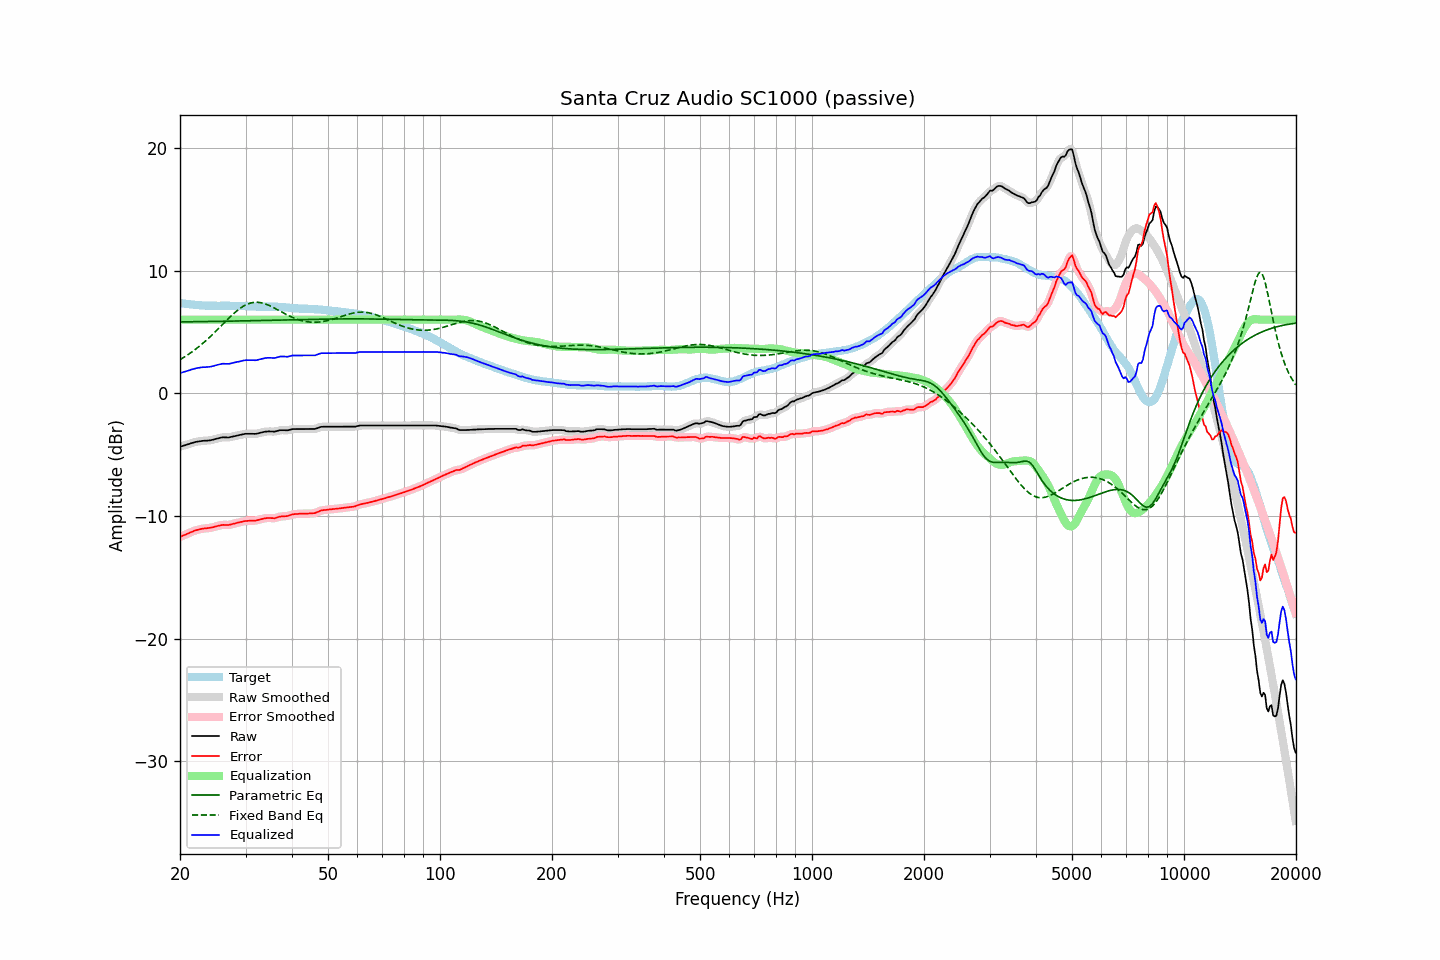

The data file committed next to this chart (first rows):
frequency, raw, error, smoothed, error_smoothed, equalization, parametric_eq, fixed_band_eq, equalized_raw, equalized_smoothed, target
20.00, -4.36, -11.71, -4.36, -11.71, 6.00, 5.82, 2.74, 1.64, 1.64, 7.36
20.20, -4.32, -11.65, -4.32, -11.65, 6.00, 5.82, 2.82, 1.68, 1.68, 7.34
20.40, -4.28, -11.59, -4.28, -11.60, 6.00, 5.82, 2.90, 1.72, 1.72, 7.32
20.61, -4.24, -11.54, -4.24, -11.54, 6.00, 5.82, 2.98, 1.76, 1.76, 7.31
20.81, -4.20, -11.48, -4.20, -11.49, 6.00, 5.82, 3.06, 1.80, 1.80, 7.28
21.02, -4.16, -11.43, -4.16, -11.43, 6.00, 5.83, 3.15, 1.84, 1.84, 7.27
21.23, -4.12, -11.37, -4.11, -11.37, 6.00, 5.83, 3.24, 1.88, 1.89, 7.25
21.44, -4.07, -11.31, -4.07, -11.31, 6.00, 5.83, 3.33, 1.93, 1.93, 7.24
21.66, -4.03, -11.26, -4.03, -11.26, 6.00, 5.83, 3.43, 1.97, 1.97, 7.23
21.87, -3.99, -11.20, -3.99, -11.20, 6.00, 5.83, 3.52, 2.01, 2.01, 7.21
22.09, -3.96, -11.16, -3.96, -11.16, 6.00, 5.83, 3.62, 2.04, 2.04, 7.20
22.31, -3.94, -11.13, -3.94, -11.13, 6.00, 5.84, 3.73, 2.06, 2.06, 7.19
22.54, -3.92, -11.10, -3.92, -11.10, 6.00, 5.84, 3.83, 2.08, 2.08, 7.18
22.76, -3.90, -11.07, -3.90, -11.07, 6.00, 5.84, 3.94, 2.10, 2.10, 7.17
22.99, -3.88, -11.04, -3.88, -11.04, 6.00, 5.84, 4.05, 2.12, 2.12, 7.16
23.22, -3.87, -11.02, -3.87, -11.02, 6.00, 5.84, 4.16, 2.13, 2.13, 7.15
23.45, -3.87, -11.02, -3.86, -11.01, 6.00, 5.85, 4.28, 2.13, 2.14, 7.15
23.69, -3.86, -10.99, -3.86, -11.00, 6.00, 5.85, 4.40, 2.14, 2.14, 7.14
23.92, -3.85, -10.98, -3.85, -10.98, 6.00, 5.85, 4.52, 2.15, 2.15, 7.14
24.16, -3.83, -10.96, -3.83, -10.96, 6.00, 5.85, 4.64, 2.17, 2.17, 7.14
24.40, -3.80, -10.93, -3.80, -10.93, 6.00, 5.85, 4.76, 2.20, 2.20, 7.13
24.65, -3.77, -10.90, -3.77, -10.90, 6.00, 5.86, 4.89, 2.23, 2.23, 7.13
24.89, -3.73, -10.86, -3.73, -10.86, 6.00, 5.86, 5.02, 2.27, 2.27, 7.13
25.14, -3.70, -10.83, -3.70, -10.83, 6.00, 5.86, 5.15, 2.30, 2.30, 7.13
25.39, -3.67, -10.80, -3.66, -10.80, 6.00, 5.86, 5.28, 2.33, 2.34, 7.13
25.65, -3.64, -10.77, -3.63, -10.76, 6.00, 5.87, 5.41, 2.36, 2.37, 7.13
25.91, -3.60, -10.74, -3.61, -10.74, 6.00, 5.87, 5.54, 2.40, 2.39, 7.14
26.16, -3.59, -10.73, -3.59, -10.73, 6.00, 5.87, 5.68, 2.41, 2.41, 7.14
26.43, -3.60, -10.73, -3.59, -10.73, 6.00, 5.87, 5.81, 2.40, 2.41, 7.14
26.69, -3.60, -10.73, -3.60, -10.74, 6.00, 5.87, 5.94, 2.40, 2.40, 7.14
26.96, -3.61, -10.74, -3.60, -10.73, 6.00, 5.88, 6.07, 2.39, 2.40, 7.13
27.23, -3.58, -10.71, -3.58, -10.71, 6.00, 5.88, 6.20, 2.42, 2.42, 7.13
27.50, -3.55, -10.68, -3.55, -10.68, 6.00, 5.88, 6.32, 2.45, 2.45, 7.13
27.77, -3.52, -10.65, -3.52, -10.65, 6.00, 5.88, 6.44, 2.48, 2.48, 7.13
28.05, -3.49, -10.62, -3.49, -10.61, 6.00, 5.89, 6.56, 2.51, 2.51, 7.13
28.33, -3.46, -10.57, -3.46, -10.58, 6.00, 5.89, 6.67, 2.54, 2.54, 7.12
28.62, -3.43, -10.54, -3.43, -10.55, 6.00, 5.89, 6.78, 2.57, 2.57, 7.12
28.90, -3.41, -10.52, -3.40, -10.52, 6.00, 5.89, 6.88, 2.59, 2.60, 7.11
29.19, -3.38, -10.49, -3.38, -10.49, 6.00, 5.90, 6.98, 2.62, 2.62, 7.11
29.48, -3.35, -10.46, -3.35, -10.46, 6.00, 5.90, 7.06, 2.65, 2.65, 7.11
29.78, -3.32, -10.43, -3.32, -10.43, 6.00, 5.90, 7.14, 2.68, 2.68, 7.11
30.08, -3.30, -10.40, -3.30, -10.41, 6.00, 5.91, 7.21, 2.70, 2.70, 7.11
30.38, -3.30, -10.40, -3.30, -10.40, 6.00, 5.91, 7.27, 2.70, 2.70, 7.10
30.68, -3.30, -10.39, -3.29, -10.39, 6.00, 5.91, 7.32, 2.70, 2.71, 7.09
30.99, -3.30, -10.39, -3.30, -10.39, 6.00, 5.91, 7.36, 2.70, 2.70, 7.09
31.30, -3.30, -10.38, -3.30, -10.38, 6.00, 5.92, 7.39, 2.70, 2.70, 7.08
31.61, -3.31, -10.38, -3.31, -10.38, 6.00, 5.92, 7.41, 2.69, 2.69, 7.08
31.93, -3.31, -10.38, -3.30, -10.37, 6.00, 5.92, 7.42, 2.69, 2.70, 7.07
32.24, -3.29, -10.35, -3.28, -10.35, 6.00, 5.92, 7.42, 2.71, 2.72, 7.06
32.57, -3.25, -10.31, -3.25, -10.31, 6.00, 5.93, 7.41, 2.75, 2.75, 7.06
32.89, -3.22, -10.27, -3.22, -10.27, 6.00, 5.93, 7.39, 2.78, 2.78, 7.06
33.22, -3.19, -10.24, -3.18, -10.24, 6.00, 5.93, 7.36, 2.81, 2.82, 7.05
33.55, -3.16, -10.21, -3.16, -10.21, 6.00, 5.94, 7.33, 2.84, 2.84, 7.05
33.89, -3.13, -10.19, -3.13, -10.19, 6.00, 5.94, 7.28, 2.87, 2.87, 7.06
34.23, -3.12, -10.17, -3.12, -10.17, 6.00, 5.94, 7.24, 2.88, 2.88, 7.06
34.57, -3.11, -10.16, -3.11, -10.16, 6.00, 5.95, 7.18, 2.89, 2.89, 7.05
34.92, -3.11, -10.17, -3.11, -10.17, 6.00, 5.95, 7.12, 2.89, 2.89, 7.06
35.27, -3.12, -10.17, -3.12, -10.18, 6.00, 5.95, 7.06, 2.88, 2.88, 7.06
35.62, -3.12, -10.18, -3.12, -10.18, 6.00, 5.95, 6.99, 2.88, 2.88, 7.06
35.97, -3.13, -10.19, -3.11, -10.17, 6.00, 5.96, 6.92, 2.87, 2.89, 7.06
... 635 more rows
